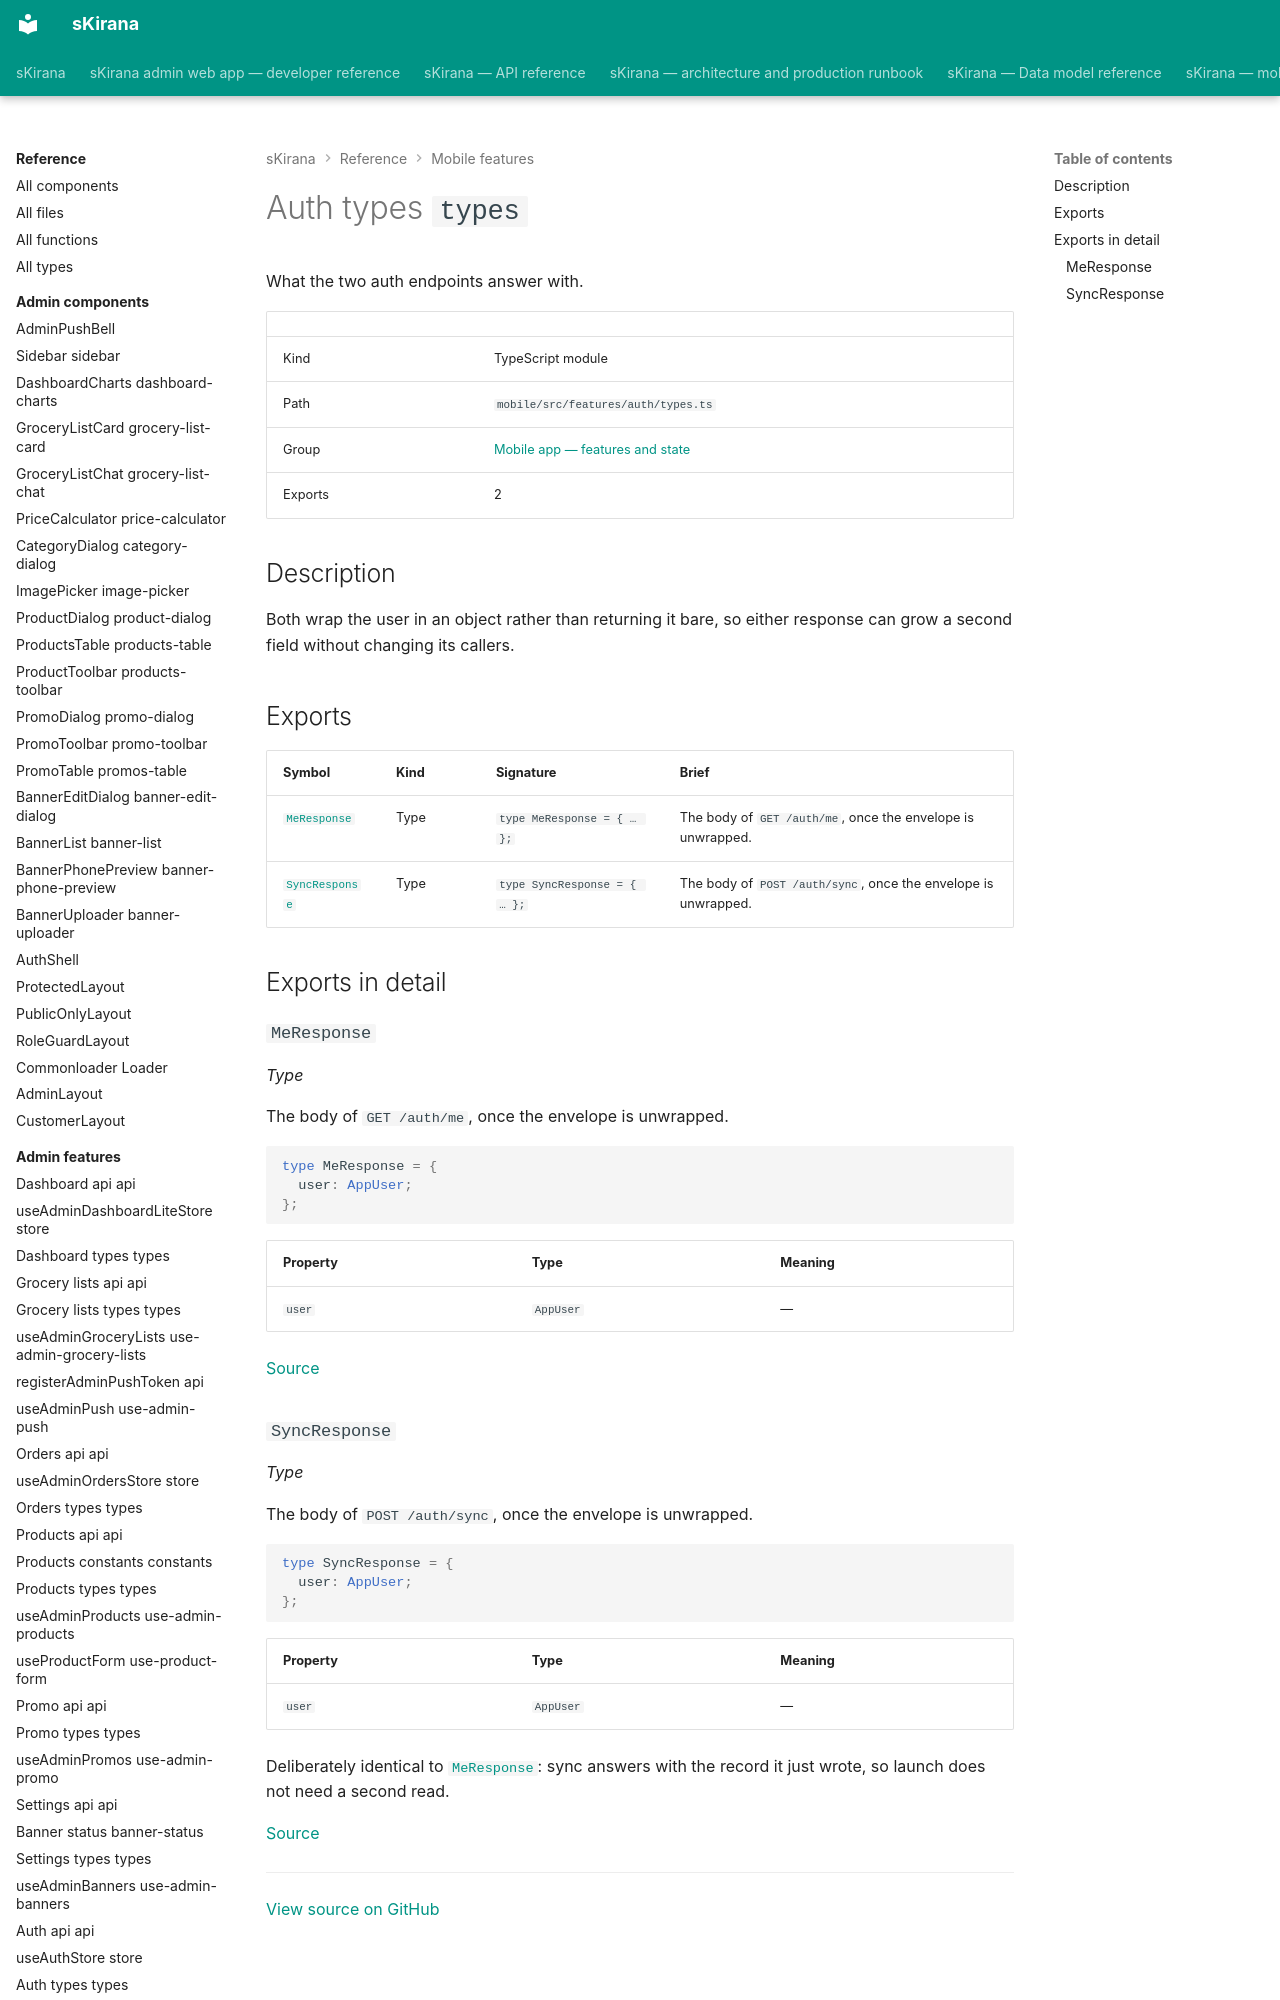

repository: shiv-anshu-gupta/TypeScriptProject · page: reference/mobile-features/features-auth-types/index.html · generator: mkdocs

# Auth types `types`

What the two auth endpoints answer with.

|  |  |
|---|---|
| Kind | TypeScript module |
| Path | `mobile/src/features/auth/types.ts` |
| Group | [Mobile app — features and state](index.md) |
| Exports | 2 |

## Description

Both wrap the user in an object rather than returning it bare, so either
response can grow a second field without changing its callers.
